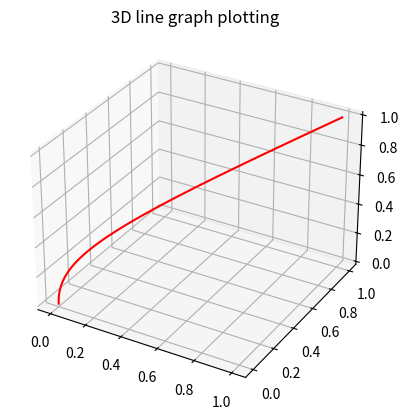

Recreate this plot in Python.

import numpy as np
import matplotlib.pyplot as plt

fig = plt.figure()
# syntax for 3-D projection
ax = plt.axes(projection='3d')
# defining all 3 axes
z = np.linspace(0, 1, 100)
x = z**2
y = z**3
# plotting
ax.plot3D(x, y, z, 'r')
ax.set_title('3D line graph plotting')
plt.show()